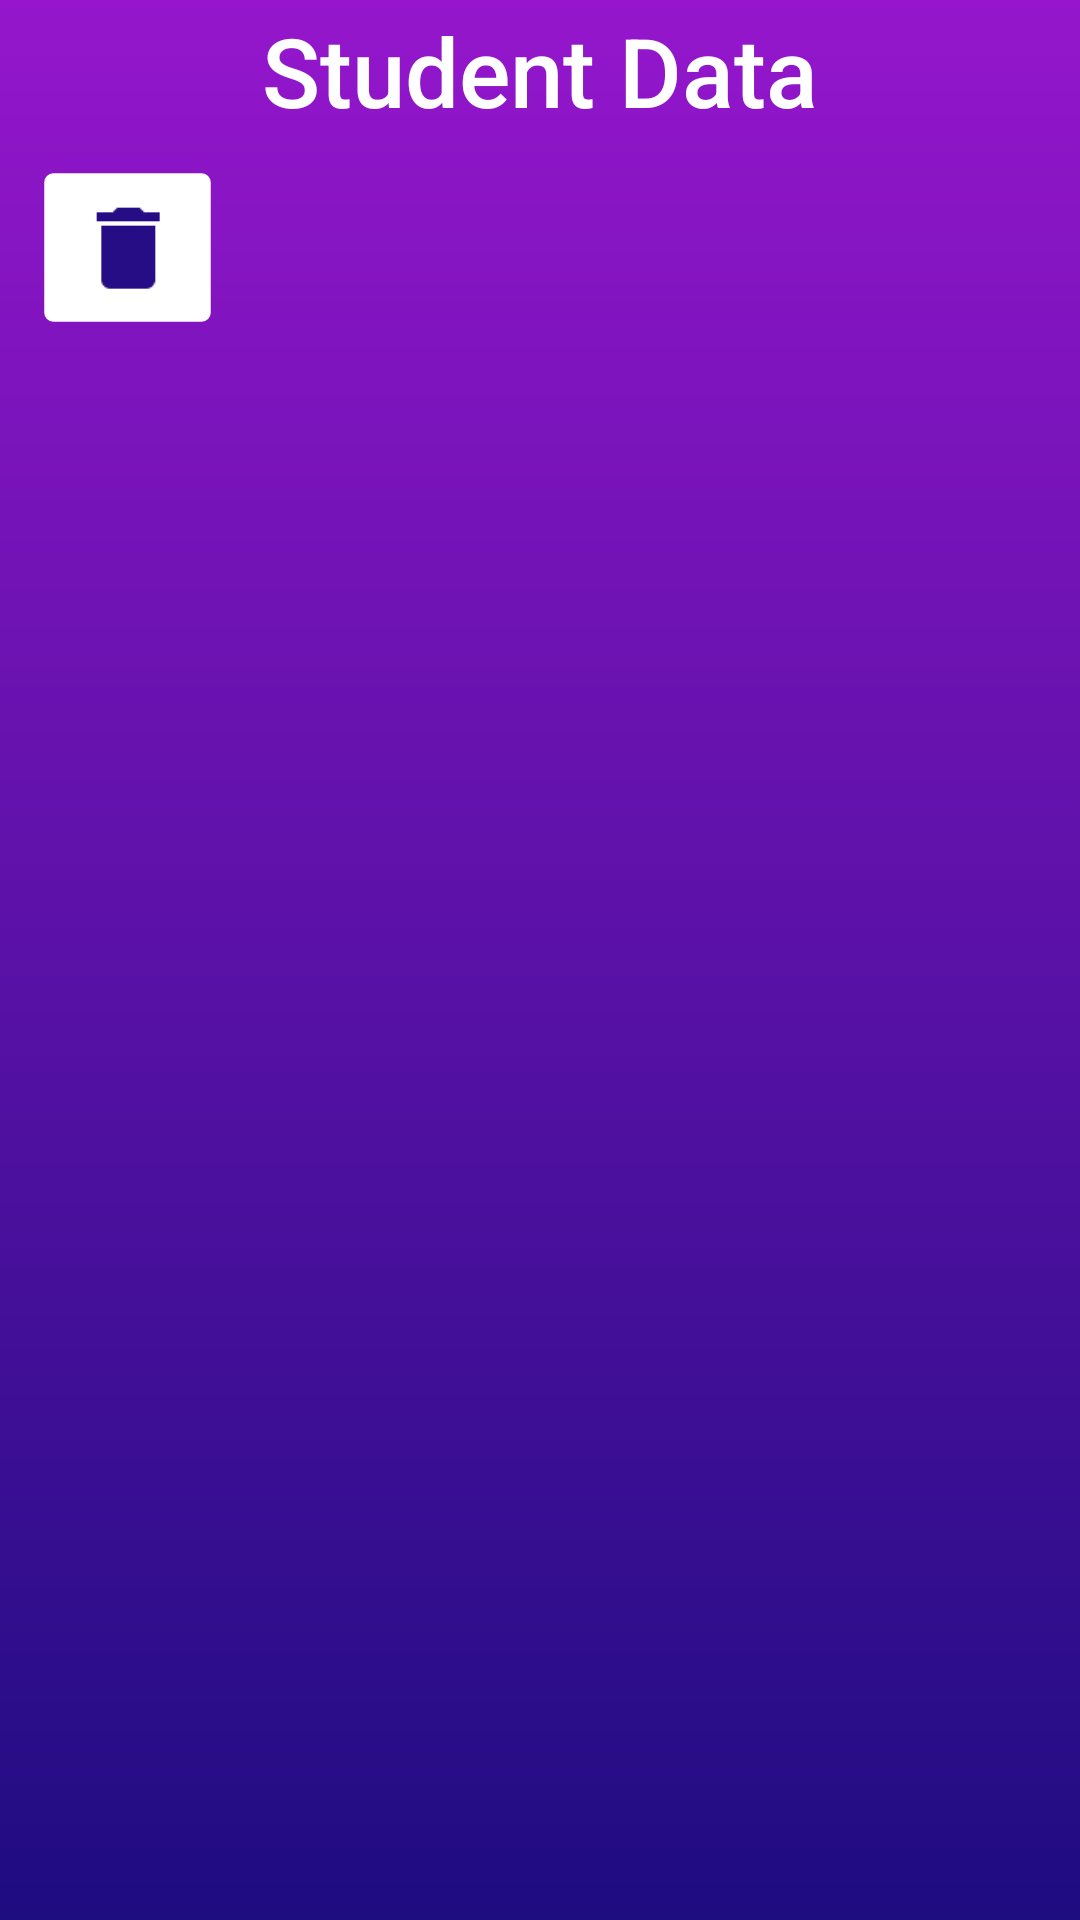

Layout XML and referenced resources for this Android screen:
<!-- AndroidManifest.xml: application theme Theme.SJC_Demo -->
<!-- res/layout/activity_aauser.xml -->
<?xml version="1.0" encoding="utf-8"?>
<androidx.constraintlayout.widget.ConstraintLayout xmlns:android="http://schemas.android.com/apk/res/android"
    xmlns:app="http://schemas.android.com/apk/res-auto"
    xmlns:tools="http://schemas.android.com/tools"
    android:id="@+id/main"
    android:layout_width="match_parent"
    android:layout_height="match_parent"
    android:background="@drawable/mp_background"
    tools:context=".AAUser">

    <TextView
        android:id="@+id/textView"
        android:layout_width="wrap_content"
        android:layout_height="wrap_content"
        android:layout_marginTop="2dp"
        android:fontFamily="sans-serif-medium"
        android:text="Student Data"
        android:textColor="#FFFFFF"
        android:textSize="32sp"
        app:layout_constraintBottom_toBottomOf="parent"
        app:layout_constraintEnd_toEndOf="parent"
        app:layout_constraintStart_toStartOf="parent"
        app:layout_constraintTop_toTopOf="parent"
        app:layout_constraintVertical_bias="0.0" />

    <ImageView
        android:id="@+id/imageView3"
        android:layout_width="26dp"
        android:layout_height="27dp"
        android:layout_marginTop="7dp"
        android:layout_marginEnd="7dp"
        app:layout_constraintEnd_toEndOf="parent"
        app:layout_constraintTop_toTopOf="parent"
        app:srcCompat="@drawable/baseline_directions_bus_white" />

    <androidx.recyclerview.widget.RecyclerView
        android:id="@+id/recyclerViewDupl"
        android:layout_width="0dp"
        android:layout_height="0dp"
        android:layout_marginLeft="10dp"
        android:layout_marginTop="70dp"
        android:layout_marginRight="10dp"
        app:layout_constraintBottom_toBottomOf="parent"
        app:layout_constraintEnd_toEndOf="parent"
        app:layout_constraintStart_toStartOf="parent"
        app:layout_constraintTop_toBottomOf="@+id/textView" />

    <ImageButton
        android:id="@+id/del_entries_btn"
        android:layout_width="45dp"
        android:layout_height="45dp"
        android:layout_marginStart="20dp"
        android:layout_marginTop="60dp"
        android:backgroundTint="@color/white"
        android:scaleX="1.5"
        android:scaleY="1.5"
        app:layout_constraintStart_toStartOf="parent"
        app:layout_constraintTop_toTopOf="parent"
        app:srcCompat="@drawable/baseline_delete_24"
        app:tint="#270D85" />
</androidx.constraintlayout.widget.ConstraintLayout>
<!-- resources referenced by this layout -->
<resources>
  <!-- drawable baseline_delete_24 (drawable) -->
  <vector xmlns:android="http://schemas.android.com/apk/res/android" android:height="24dp" android:tint="#5005A4" android:viewportHeight="24" android:viewportWidth="24" android:width="24dp">
        
      <path android:fillColor="@android:color/white" android:pathData="M6,19c0,1.1 0.9,2 2,2h8c1.1,0 2,-0.9 2,-2V7H6v12zM19,4h-3.5l-1,-1h-5l-1,1H5v2h14V4z"/>
      
  </vector>
  <!-- drawable mp_background (drawable) -->
  <?xml version="1.0" encoding="utf-8"?>
  <shape xmlns:android="http://schemas.android.com/apk/res/android">
  
      <gradient android:type="linear" android:angle="100" android:startColor="#9516CC" android:endColor="#1E0C81"/>
  
  </shape>
  <style name="Theme.SJC_Demo" parent="Base.Theme.SJC_Demo" />
  <style name="Base.Theme.SJC_Demo" parent="Theme.Material3.DayNight.NoActionBar">
          
          
      </style>
  <!-- not gathered from this repository: default colours our renderer supplied (Android Studio template values) -->
  <color name="white">#FFFFFFFF</color>
</resources>
